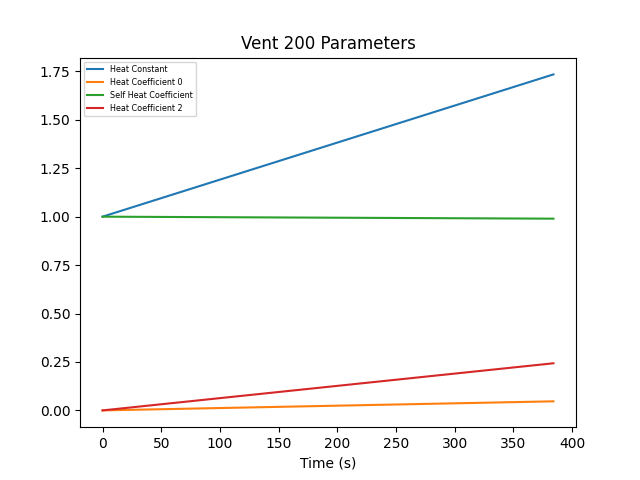

The data file committed next to this chart (first rows):
Timestamp| Master Vent| Local Control| Heat Constant| Heat Coefficients| Self Heat Coefficient Index
2023-04-19T16:28:14.656665| True| False| 1| "[0, 1, 0]"| 1
2023-04-19T16:34:38.904020| True| False| 1.734| "[0.04682471789875803, 0.989661841903232…| 1
